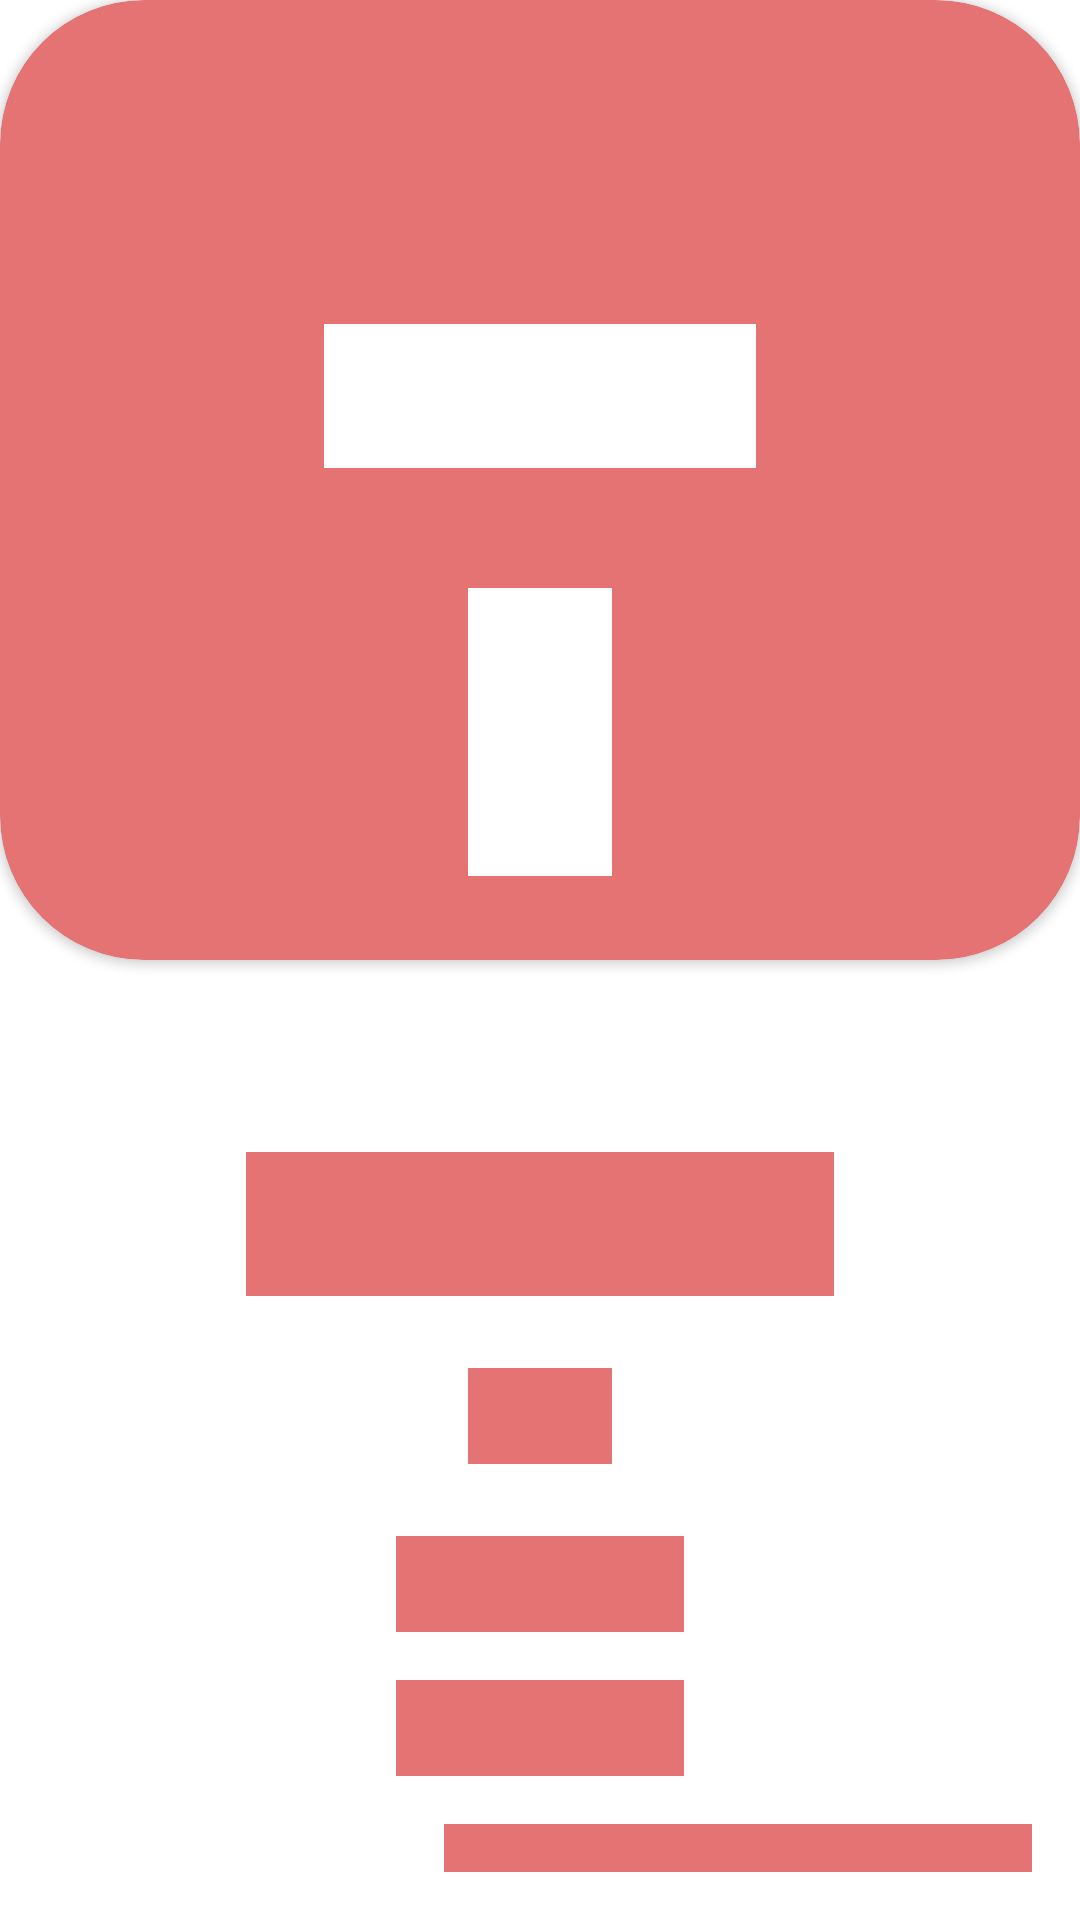

Write the Android layout XML for this screen, with the resource values it uses.
<!-- AndroidManifest.xml: application theme Theme.BitcoinTracker -->
<!-- res/layout/bitcoin_view_shimmer.xml -->
<?xml version="1.0" encoding="utf-8"?>
<androidx.constraintlayout.widget.ConstraintLayout
    xmlns:android="http://schemas.android.com/apk/res/android"
    xmlns:app="http://schemas.android.com/apk/res-auto"
    android:layout_width="match_parent"
    android:layout_height="match_parent"
    android:id="@+id/bitcoinViewContainer">

    <androidx.cardview.widget.CardView
        android:elevation="@dimen/card_view_elevation"
        android:id="@+id/bitcoinCurrencyContainerShimmer"
        app:layout_constraintTop_toTopOf="parent"
        android:layout_width="match_parent"
        android:layout_height="@dimen/card_view_height"
        app:cardCornerRadius="@dimen/card_view_corner_radius"
        android:backgroundTint="@color/color_1"
        app:layout_constraintStart_toStartOf="parent"
        app:layout_constraintEnd_toEndOf="parent">

        <View
            android:background="@color/white"
            android:id="@+id/bitcoinCountryShimmer"
            android:layout_gravity="center_horizontal"
            android:layout_marginTop="@dimen/bitcoin_country_margin_top"
            android:layout_width="@dimen/bitcoin_country_shimmer_width"
            android:layout_height="@dimen/dimens_12x"/>

        <View
            android:background="@color/white"
            android:id="@+id/bitcoinCurrencyShimmer"
            android:layout_width="@dimen/dimens_12x"
            android:layout_height="@dimen/bitcoin_currency_shimmer_height"
            android:layout_gravity="center_horizontal"
            android:layout_marginTop="@dimen/bitcoin_currency_margin_top"/>

    </androidx.cardview.widget.CardView>

    <View
        app:layout_constraintStart_toStartOf="parent"
        app:layout_constraintEnd_toEndOf="parent"
        app:layout_constraintTop_toBottomOf="@id/bitcoinCurrencyContainerShimmer"
        android:id="@+id/bitcoinValueShimmer"
        android:layout_marginTop="@dimen/bitcoin_value_margin_top"
        android:background="@color/color_1"
        android:layout_width="@dimen/bitcoin_value_shimmer_width"
        android:layout_height="@dimen/dimens_12x"/>

    <TextView
        app:layout_constraintStart_toStartOf="parent"
        app:layout_constraintEnd_toEndOf="parent"
        app:layout_constraintTop_toBottomOf="@id/bitcoinValueShimmer"
        android:id="@+id/bitcoinUpdateAtShimmer"
        android:layout_marginTop="@dimen/dimens_6x"
        android:background="@color/color_1"
        android:layout_gravity="center_horizontal"
        android:layout_width="@dimen/dimens_12x"
        android:layout_height="@dimen/dimens_8x"/>

    <TextView
        app:layout_constraintStart_toStartOf="parent"
        app:layout_constraintEnd_toEndOf="parent"
        app:layout_constraintTop_toBottomOf="@id/bitcoinUpdateAtShimmer"
        android:id="@+id/bitcoinUpdateDateShimmer"
        android:layout_marginTop="@dimen/dimens_6x"
        android:background="@color/color_1"
        android:layout_width="@dimen/bitcoin_update_date_shimmer_width"
        android:layout_height="@dimen/dimens_8x"/>

    <TextView
        app:layout_constraintStart_toStartOf="parent"
        app:layout_constraintEnd_toEndOf="parent"
        app:layout_constraintTop_toBottomOf="@id/bitcoinUpdateDateShimmer"
        android:id="@+id/bitcoinUpdateTimeShimmer"
        android:layout_marginTop="@dimen/dimens_4x"
        android:background="@color/color_1"
        android:layout_width="@dimen/bitcoin_update_date_shimmer_width"
        android:layout_height="@dimen/dimens_8x"
        android:layout_marginBottom="@dimen/bitcoin_update_time_margin_bottom"/>

    <TextView
        android:id="@+id/bitcoinUpdateAtDateShimmer"
        android:layout_width="@dimen/bitcoin_value_shimmer_width"
        android:layout_height="@dimen/dimens_4x"
        app:layout_constraintEnd_toEndOf="parent"
        app:layout_constraintBottom_toBottomOf="parent"
        android:background="@color/color_1"
        android:layout_marginEnd="@dimen/dimens_4x"
        android:layout_marginBottom="@dimen/dimens_4x"/>

</androidx.constraintlayout.widget.ConstraintLayout>
<!-- resources referenced by this layout -->
<resources>
  <color name="color_1">#e57373</color>
  <color name="white">#FFFFFFFF</color>
  <dimen name="bitcoin_country_margin_top">108dp</dimen>
  <dimen name="bitcoin_country_shimmer_width">144dp</dimen>
  <dimen name="bitcoin_currency_margin_top">196dp</dimen>
  <dimen name="bitcoin_currency_shimmer_height">96dp</dimen>
  <dimen name="bitcoin_update_date_shimmer_width">96dp</dimen>
  <dimen name="bitcoin_update_time_margin_bottom">72dp</dimen>
  <dimen name="bitcoin_value_margin_top">64dp</dimen>
  <dimen name="bitcoin_value_shimmer_width">196dp</dimen>
  <dimen name="card_view_corner_radius">48dp</dimen>
  <dimen name="card_view_elevation">8dp</dimen>
  <dimen name="card_view_height">320dp</dimen>
  <dimen name="dimens_12x">48dp</dimen>
  <dimen name="dimens_4x">16dp</dimen>
  <dimen name="dimens_6x">24dp</dimen>
  <dimen name="dimens_8x">32dp</dimen>
  <style name="Theme.BitcoinTracker" parent="Theme.MaterialComponents.DayNight.NoActionBar">
          
          <item name="colorPrimary">#455a64</item>
          <item name="colorPrimaryVariant">#b0bec5</item>
          <item name="colorOnPrimary">@color/white</item>
          
          <item name="colorSecondary">@color/teal_200</item>
          <item name="colorSecondaryVariant">@color/teal_700</item>
          <item name="colorOnSecondary">@color/black</item>
          
          <item name="android:statusBarColor">@color/white</item>
          <item name="android:windowLightStatusBar">true</item>
          <item name="android:navigationBarColor">@color/white</item>
          <item name="android:windowLightNavigationBar">true</item>
          
      </style>
  <color name="teal_200">#FF03DAC5</color>
  <color name="teal_700">#FF018786</color>
  <color name="black">#FF000000</color>
</resources>
